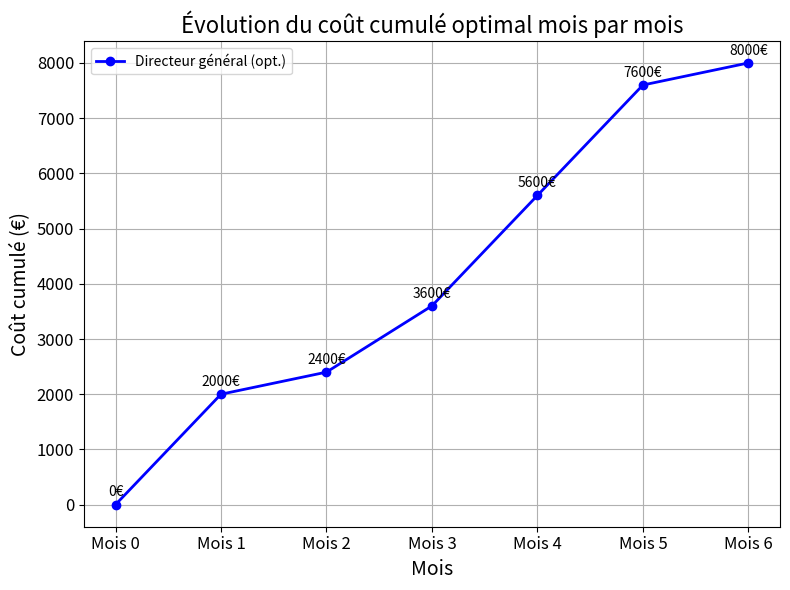
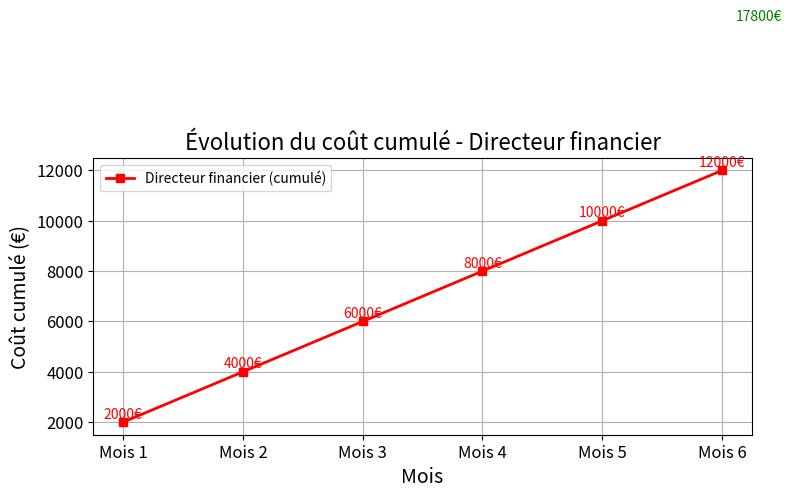
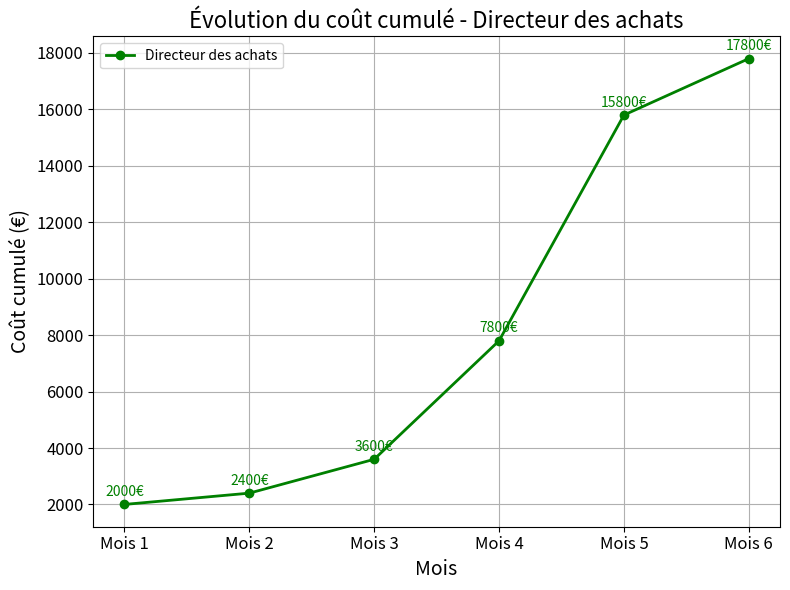

These charts were generated, in order, by the following Python code:
import heapq
import matplotlib.pyplot as plt

b = [200, 200, 300, 700, 1000, 200]
a = 2000
s= 2
class GrapheDictionnaire:
    def __init__(self):
        self.graphe = {}
        self.visiter = {}  # Dictionnaire pour suivre l'état de visite des sommets
        self.prix = {}

    def ajouter_sommet(self, s,pr):
        if s not in self.graphe:
            self.graphe[s] = {}
            self.visiter[s] = False  # Initialise l'état de visite du sommet
            self.prix[s] = pr #Initialiser le prix de l'installation.

    def ajouter_arete(self, s1, s2, p):
        if s1 in self.graphe and s2 in self.graphe:
            self.graphe[s1][s2] = p

    def supprimer_sommet(self, s):
        if s in self.graphe:
            del self.graphe[s]
            del self.visiter[s]  # Supprime également son état de visite
            for sommet in self.graphe:
                self.graphe[sommet].pop(s, None)  # Supprime l'arête sans erreur si elle n'existe pas

    def supprimer_arete(self, s1, s2):
        if s1 in self.graphe:
            self.graphe[s1].pop(s2, None)  # Supprime l'arête

    def visiter(self, s):
        """Marque un sommet comme visité."""
        if s in self.visiter:
            self.visiter[s] = True

    def est_visite(self, s):
        """Retourne True si le sommet a été visité, sinon False."""
        return self.visiter.get(s, False)

    def afficher_graphe(self):
        """Affiche la structure du graphe."""
        for sommet, voisins in self.graphe.items():
            print(f"{sommet} -> {voisins}")
    
    def contient_cycle(self):
        visited = set()
        rec_stack = set()
        
        def dfs(node):
            if node in rec_stack:
                return True
            if node in visited:
                return False
        
            visited.add(node)
            rec_stack.add(node)
            for neighbor in self.graphe.get(node, {}):
                print("Pile:",rec_stack)
                if dfs(neighbor):  # Si un cycle est détecté, on sort immédiatement
                    return True
            
            rec_stack.remove(node)  # On enlève le noeud après la boucle
            return False
        
        return any(dfs(node) for node in self.graphe)
    


def dijkstra(graphe, depart):
    """
    Algorithme de Dijkstra
    Retourne les coûts min depuis `depart` et les prédécesseurs pour reconstruction du chemin.
    """
    sommets = list(graphe.graphe.keys())
    cout = {sommet: float('inf') for sommet in sommets}
    precedent = {sommet: None for sommet in sommets}
    cout[depart] = 0

    # File de priorité : (cout, sommet)
    file = [(0, depart)]  

    while file:
        d, u = heapq.heappop(file) 
        if d > cout[u]:
            continue  

        for v, nombre in graphe.graphe[u].items():
            alt = cout[u] + nombre 
            if alt < cout[v]: 
            #Si le cout calculé est inférieur au cout défini dans graphe, on le garde.
                cout[v] = alt
                precedent[v] = u #Mise à jour du précédent
                heapq.heappush(file, (alt, v)) 
                #On l'ajoute dans la file pour explorer ses autres voisins

    return cout, precedent

def chemin_dijkstra(precedent, cible):
    chemin = []
    while cible is not None:
        chemin.insert(0, cible)
        cible = precedent[cible]
    return chemin

# Politique directeur achats
def politique_directeur_achats(b, a, s):
    stock = 0
    for i in range(len(b)):
        stock += b[i]*i
    return a + stock*s
def politique_directeur_achatsl(b, a, s):
    stock = 2000
    valeurs_directeura = []
    for i in range(len(b)):
        stock += b[i]*i*s
        valeurs_directeura.append(stock)
    return valeurs_directeura
# Politique directeur financier
def politique_directeur_financier(n, a):
    return n * a


# Création du graphe
graphe = GrapheDictionnaire()
graphe.ajouter_sommet(0,200)
graphe.ajouter_sommet(1,200)
graphe.ajouter_sommet(2,200)
graphe.ajouter_sommet(3,300)
graphe.ajouter_sommet(4,700)  
graphe.ajouter_sommet(5,1000)  
graphe.ajouter_sommet(6,200)
for i in range(0,6): #Création des arêtes 2000
    graphe.ajouter_arete(i, i+1, 2000)
graphe.ajouter_arete(0,2,2400)
graphe.ajouter_arete(0,3,3600)
graphe.ajouter_arete(1,3,2600)
graphe.ajouter_arete(2,4,3400)
graphe.ajouter_arete(3,5,4000)
graphe.ajouter_arete(3,6,4800)
graphe.ajouter_arete(4, 6,a+2*(+graphe.prix[6]))

cout, precedent = dijkstra(graphe, 0)
print(cout,precedent)
chemin = chemin_dijkstra(precedent, 6)
print("Coût minimal de 0 à 6 avec Dijkstra :", cout[6], "€")
print("Chemin trouvé par Dijkstra :", chemin)
dist, precedent = dijkstra(graphe, 0)
chemin = chemin_dijkstra(precedent, 6)



# Comparaison

print("graphe avec cycle")
graphe.afficher_graphe() #Cas Graphe cyclique

g = GrapheDictionnaire()
g.ajouter_sommet(1,200)
g.ajouter_sommet(2,200)
g.ajouter_sommet(3,300)
g.ajouter_sommet(4,300)
g.ajouter_arete(1,2,1000)
g.ajouter_arete(2,3,1000)
g.ajouter_arete(3,1,1000)
g.ajouter_arete(2,4,1000)
g.afficher_graphe() #Cas graphe acyclique
print("Le graphe contient un cycle:",graphe.contient_cycle())
print("Le graphe contient un cycle:",g.contient_cycle())

print("\n--- Comparaison des politiques ---")
print("Directeur des achats     :", politique_directeur_achats(b, a, s), "€")
print(" Cout Directeur des achats     :", politique_directeur_achatsl(b, a, s), "€")

print("Directeur financier       :", politique_directeur_financier(len(b), a), "€")
print("Coûts opti:",dist)
print("Directeur général (opt.) :", dist[6], "€")
print("Chemin optimal :", chemin)





valeurs_financier_mois = []
cumul = 0
for i in range(6):  # Mois 0 à 6
    cumul += 2000
    valeurs_financier_mois.append(cumul)
print(valeurs_financier_mois) #Liste couts directeur financier
# Affichage humain du chemin
mois = [f"mois {i}" for i in range(7)]
for i in range(len(chemin)-1):
    print(f" - Commander en {mois[chemin[i]]} pour couvrir jusqu'à {mois[chemin[i+1]]}")

# Utilisation de dist pour tracer les coûts cumulés mois par mois de la politique optimale (Dijkstra)
mois_labels = [f"Mois {i}" for i in range(len(dist))]
valeurs_cumulees = [dist[i] for i in range(len(dist))]

# Tracé du graphique cumulé
plt.figure(figsize=(8,6))
plt.plot(mois_labels, valeurs_cumulees, marker='o', color='blue', linewidth=2, label="Directeur général (opt.)")
#plt.plot(mois_labels, valeurs_financier_mois, linestyle=':', marker='s', color='red', linewidth=2, label="Directeur financier (cumulé)")


# Ajouter les annotations de valeurs
for i, val in enumerate(valeurs_cumulees):
    plt.text(i, val + 150, f"{int(val)}€", ha='center', fontsize=10)


plt.title("Évolution du coût cumulé optimal mois par mois", fontsize=16)
plt.xlabel("Mois", fontsize=14)
plt.ylabel("Coût cumulé (€)", fontsize=14)
plt.grid(True)
plt.xticks(fontsize=12)
plt.yticks(fontsize=12)
plt.legend()
plt.tight_layout()
plt.show()


valeurs_financier_mois = []
cumul = 0
for i in range(6):  # Mois 0 à 6 => donc 6 valeurs
    cumul += 2000
    valeurs_financier_mois.append(cumul)

# Création des étiquettes de mois
mois_labels = [f"Mois {i+1}" for i in range(6)]  # Mois 1 à 6

# graphique pour le directeur financier
plt.figure(figsize=(8, 6))
plt.plot(mois_labels, valeurs_financier_mois, linestyle='-', marker='s', color='red', linewidth=2, label="Directeur financier (cumulé)")
plt.text(len(mois_labels)-0.5, 17800 + 150, "17800€", ha='right', fontsize=10, color='green')

# Ajouter les annotations de valeurs
for i, val in enumerate(valeurs_financier_mois):
    plt.text(i, val + 150, f"{int(val)}€", ha='center', fontsize=10, color='red')

plt.title("Évolution du coût cumulé - Directeur financier", fontsize=16)
plt.xlabel("Mois", fontsize=14)
plt.ylabel("Coût cumulé (€)", fontsize=14)
plt.grid(True)
plt.xticks(fontsize=12)
plt.yticks(fontsize=12)
plt.legend()
plt.tight_layout()
plt.show()


"""Graphique pour méthode directeur des achats"""
valeurs_achats_mois = politique_directeur_achatsl(b, a, s)

# Créer les étiquettes pour les mois correspondants
mois_labels = [f"Mois {i+1}" for i in range(len(valeurs_achats_mois))]  # Mois 1 à 5

# Tracé du graphique
plt.figure(figsize=(8, 6))
plt.plot(mois_labels, valeurs_achats_mois, linestyle='-', marker='o', color='green', linewidth=2, label="Directeur des achats")

# Ajouter les annotations de chaque valeur
for i, val in enumerate(valeurs_achats_mois):
    plt.text(i, val + 300, f"{val}€", ha='center', fontsize=10, color='green')

plt.title("Évolution du coût cumulé - Directeur des achats", fontsize=16)
plt.xlabel("Mois", fontsize=14)
plt.ylabel("Coût cumulé (€)", fontsize=14)
plt.grid(True)
plt.xticks(fontsize=12)
plt.yticks(fontsize=12)
plt.legend()
plt.tight_layout()
plt.show()





